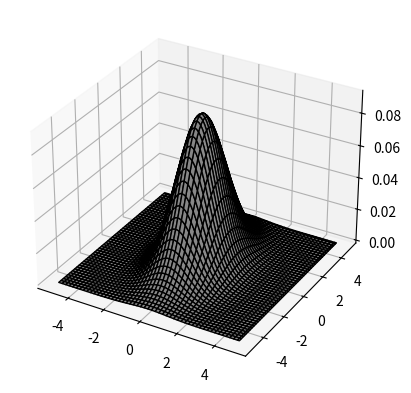
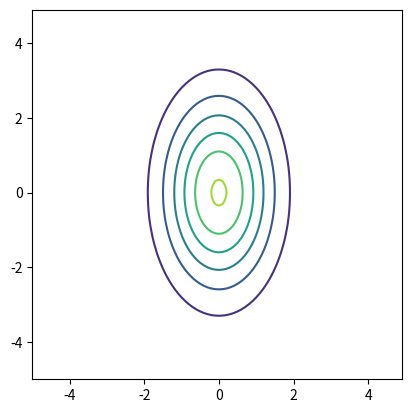

Python code for these plots, in order:
import numpy as np
import matplotlib.pyplot as plt
from scipy.stats import multivariate_normal

m, S = [0, 0], [[1, 0], [0, 3]]
x, y = np.mgrid[-5:5:.1, -5:5:.1]
z = multivariate_normal(m, S).pdf(np.dstack((x, y)))

fig = plt.figure()
ax = fig.add_subplot(111, projection='3d')
ax.plot_surface(x, y, z, color='white', edgecolor="black")
plt.show()

fig = plt.figure()
ax = fig.add_subplot(111,aspect='equal')
ax.contour(x, y, z)
plt.show()
